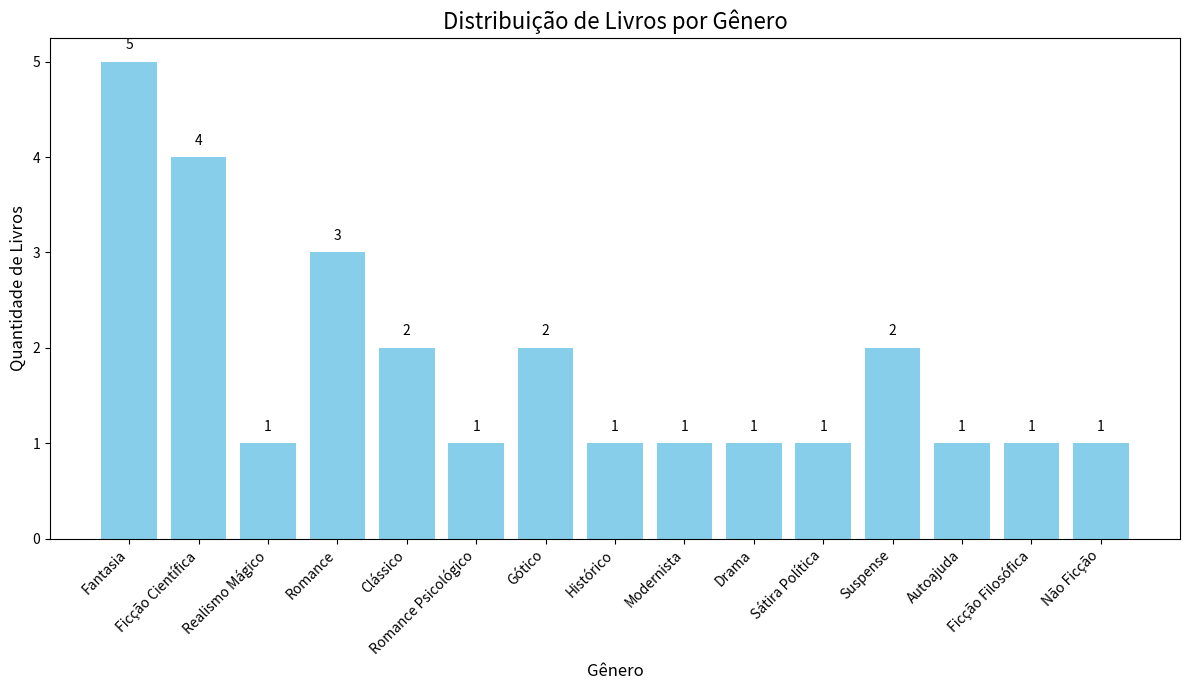

This chart was generated by the following Python code:
import matplotlib.pyplot as plt
import numpy as np

class Livro:
  def __init__ (self, titulo, autor, genero):
    self.titulo = titulo
    self.autor = autor
    self.genero = genero
    self.quantidade = 1

class Biblioteca:
  def __init__ (self):
    self.livros_cadastrados = []
  
  def adiciona_livro(self, livro):
    self.livros_cadastrados.append(livro)

  def exibir_livros(self):
    for livro in self.livros_cadastrados:
      print(livro.titulo)

  def buscar_livro(self,titulo_do_livro):
    encontrado = False
    for livro in self.livros_cadastrados:
        if livro.titulo == titulo_do_livro:
            print(f"O livro '{titulo_do_livro}' foi encontrado.")
            encontrado = True
            break
    if not encontrado:
        print(f"O livro '{titulo_do_livro}' não foi encontrado.")

  def gerar_grafico(self):
    contagem_generos = {}
    for livro in self.livros_cadastrados:
        genero = livro.genero
        if genero in contagem_generos:
            contagem_generos[genero] += 1
        else:
            contagem_generos[genero] = 1

    # 2. Preparar os dados para o gráfico
    generos = list(contagem_generos.keys())
    quantidades = list(contagem_generos.values())

    # 3. Criar o gráfico
    plt.figure(figsize=(12, 7)) # Aumenta o tamanho do gráfico
    plt.bar(generos, quantidades, color='skyblue')

    # Adicionar títulos e rótulos
    plt.title('Distribuição de Livros por Gênero', fontsize=16)
    plt.xlabel('Gênero', fontsize=12)
    plt.ylabel('Quantidade de Livros', fontsize=12)

    # Rotacionar os rótulos do eixo X para melhor visualização
    plt.xticks(rotation=45, ha='right')

    # Adicionar a quantidade exata em cima de cada barra
    for i, quantidade in enumerate(quantidades):
        plt.text(i, quantidade + 0.1, str(quantidade), ha='center', va='bottom', fontsize=10)

    plt.tight_layout() # Ajusta o layout para evitar sobreposição de rótulos
    plt.show()


livros = [
    Livro('O Senhor dos Anéis: A Sociedade do Anel', 'J.R.R. Tolkien', 'Fantasia'),
    Livro('1984', 'George Orwell', 'Ficção Científica'),
    Livro('Cem Anos de Solidão', 'Gabriel García Márquez', 'Realismo Mágico'),
    Livro('Orgulho e Preconceito', 'Jane Austen', 'Romance'),
    Livro('Harry Potter e a Pedra Filosofal', 'J.K. Rowling', 'Fantasia'),
    Livro('O Guia do Mochileiro das Galáxias', 'Douglas Adams', 'Ficção Científica'),
    Livro('Dom Quixote', 'Miguel de Cervantes', 'Clássico'),
    Livro('O Ladrão de Raios', 'Rick Riordan', 'Fantasia'),
    Livro('Crime e Castigo', 'Fiódor Dostoiévski', 'Romance Psicológico'),
    Livro('O Retrato de Dorian Gray', 'Oscar Wilde', 'Gótico'),
    Livro('Admirável Mundo Novo', 'Aldous Huxley', 'Ficção Científica'),
    Livro('A Menina que Roubava Livros', 'Markus Zusak', 'Histórico'),
    Livro('Ulisses', 'James Joyce', 'Modernista'),
    Livro('Anna Karenina', 'Liev Tolstói', 'Romance'),
    Livro('O Sol é Para Todos', 'Harper Lee', 'Drama'),
    Livro('O Grande Gatsby', 'F. Scott Fitzgerald', 'Romance'),
    Livro('A Revolução dos Bichos', 'George Orwell', 'Sátira Política'),
    Livro('Frankenstein', 'Mary Shelley', 'Gótico'),
    Livro('O Código Da Vinci', 'Dan Brown', 'Suspense'),
    Livro('O Alquimista', 'Paulo Coelho', 'Autoajuda'),
    Livro('Ensaio sobre a Cegueira', 'José Saramago', 'Ficção Filosófica'),
    Livro('A Metamorfose', 'Franz Kafka', 'Clássico'),
    Livro('As Crônicas de Nárnia: O Leão, a Feiticeira e o Guarda-Roupa', 'C.S. Lewis', 'Fantasia'),
    Livro('Duna', 'Frank Herbert', 'Ficção Científica'),
    Livro('E Não Sobrou Nenhum', 'Agatha Christie', 'Suspense'),
    Livro('Sapiens: Uma Breve História da Humanidade', 'Yuval Noah Harari', 'Não Ficção'),
    Livro('O Hobbit', 'J.R.R. Tolkien', 'Fantasia')
]

nova_biblioteca = Biblioteca()

for livro in livros:
  nova_biblioteca.adiciona_livro(livro)


nova_biblioteca.exibir_livros()

nova_biblioteca.buscar_livro('Anna Karenina')

nova_biblioteca.gerar_grafico()